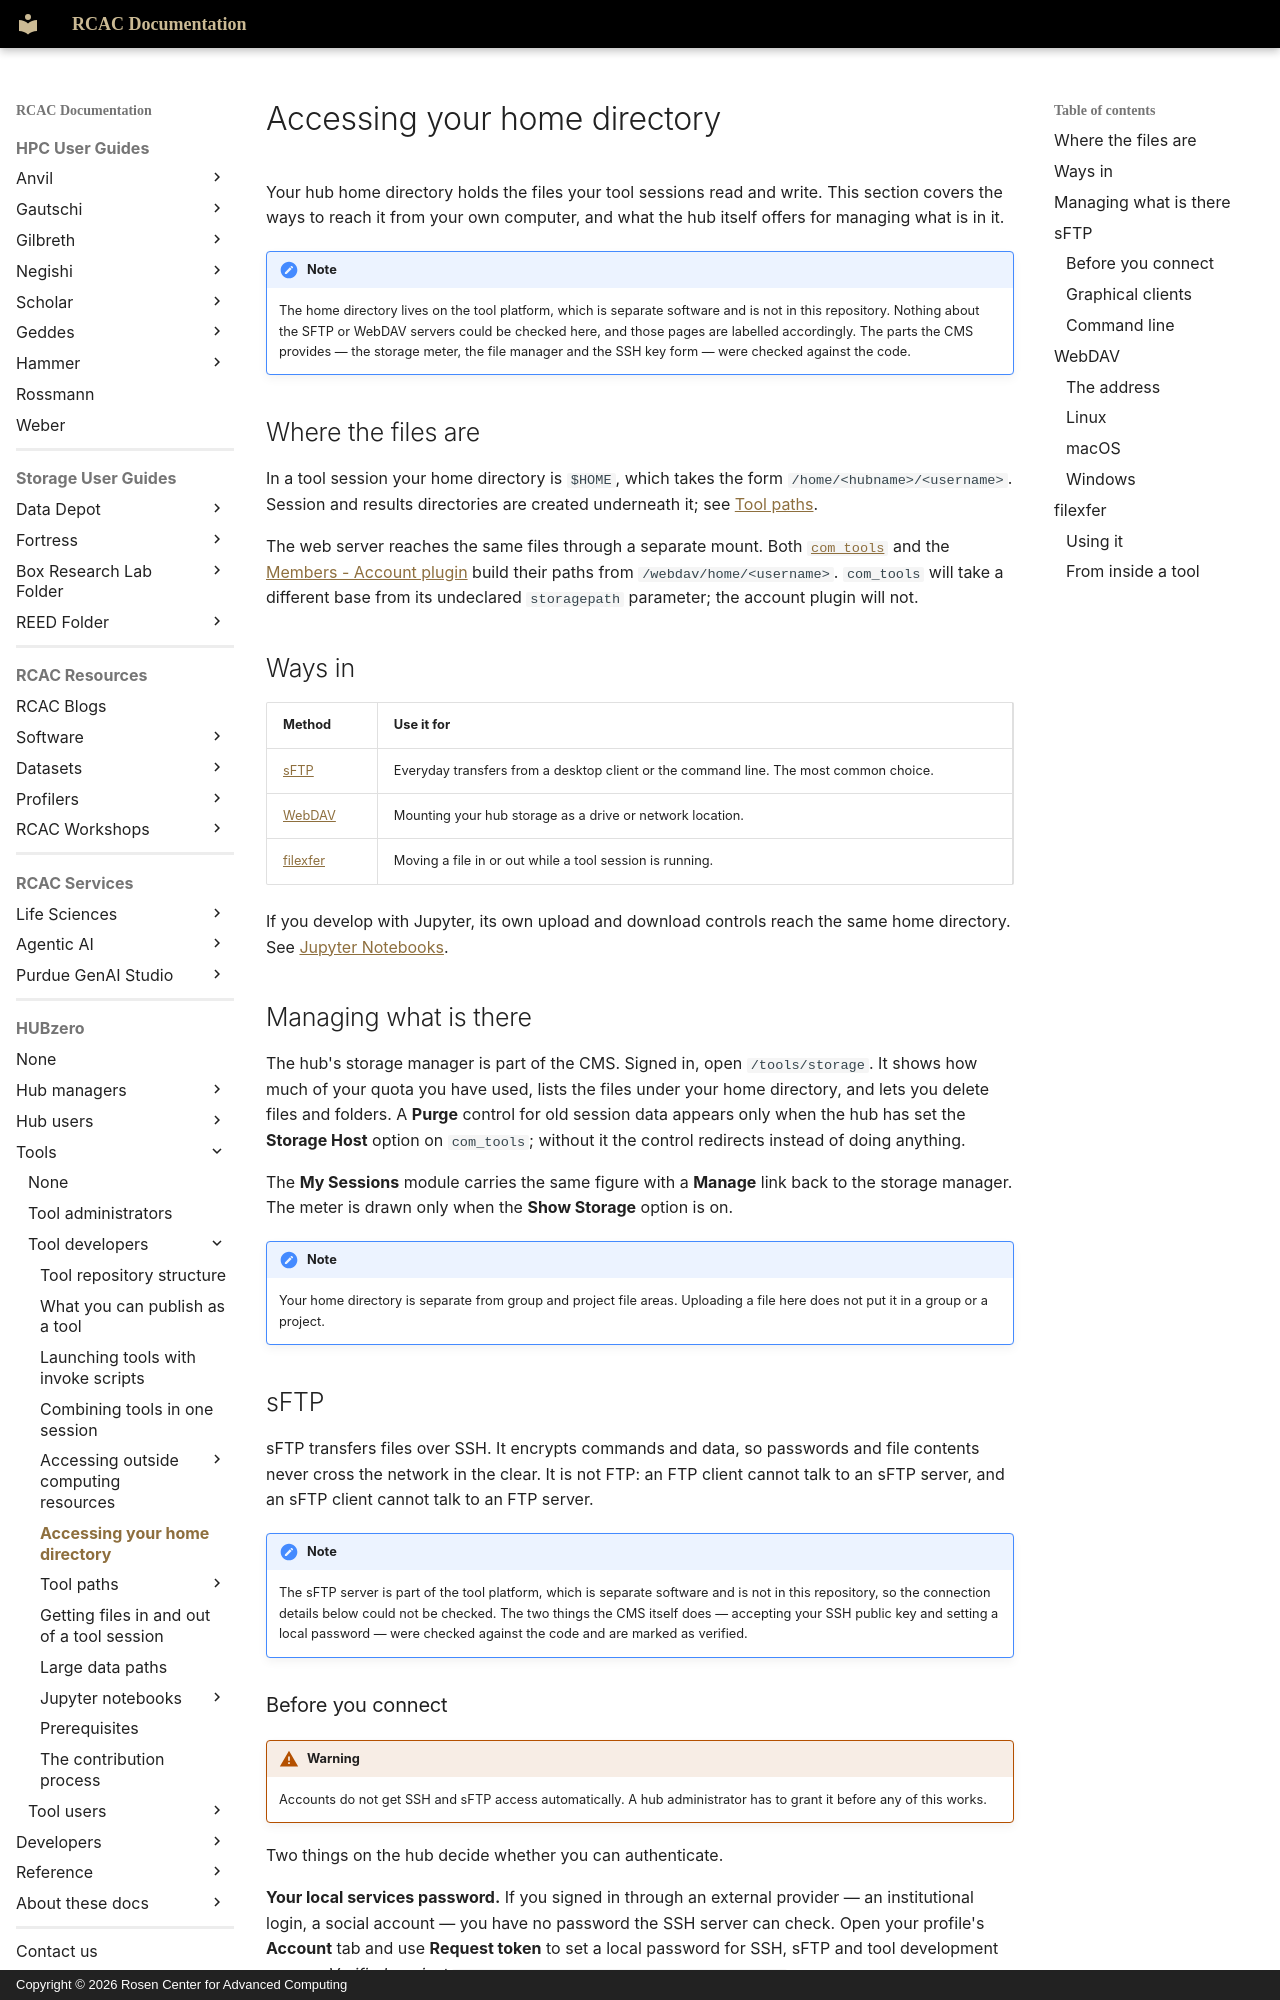

repository: PurdueRCAC/RCAC-Docs · page: hubzero/tools/developers/accesshomedir/index.html · generator: mkdocs · copyright: Copyright © 2026 Rosen Center for Advanced Computing

---
tags:
- HUBzero
render_macros: false
hubzero:
  upstream: docs/tools/developers/06-accesshomedir.md
  commit: 9c1a8c678002bdfb41860f90915a3589ab60339e
  status: reviewed
  reviewed-against: 2.4-main @ e097e0236d
  reviewed: '2026-09-10'
  screenshots: none
  source: https://help.hubzero.org/documentation/platform_2_4/tooldevs/accesshomedir
  source-id: '3544'
  modified: '2014-02-28'
  imported: '2026-09-09'
  merged-from: '2.2'
---

# Accessing your home directory

Your hub home directory holds the files your tool sessions read and write. This
section covers the ways to reach it from your own computer, and what the hub
itself offers for managing what is in it.

!!! note
    The home directory lives on the tool platform, which is separate
    software and is not in this repository. Nothing about the SFTP or WebDAV
    servers could be checked here, and those pages are labelled accordingly. The
    parts the CMS provides — the storage meter, the file manager and the SSH key
    form — were checked against the code.

## Where the files are

In a tool session your home directory is `$HOME`, which takes the form
`/home/<hubname>/<username>`. Session and results directories are created
underneath it; see [Tool paths](toolpaths/index.md).

The web server reaches the same files through a separate mount. Both
[`com_tools`](https://github.com/hubzero/hubzero-cms/blob/9c1a8c678002bdfb41860f90915a3589ab60339e/core/components/com_tools/site/controllers/storage.php)
and the [Members - Account plugin](https://github.com/hubzero/hubzero-cms/blob/9c1a8c678002bdfb41860f90915a3589ab60339e/core/plugins/members/account/account.php)
build their paths from `/webdav/home/<username>`. `com_tools` will take a
different base from its undeclared `storagepath` parameter; the account plugin
will not.

## Ways in

| Method | Use it for |
|---|---|
| [sFTP](#sftp) | Everyday transfers from a desktop client or the command line. The most common choice. |
| [WebDAV](#webdav) | Mounting your hub storage as a drive or network location. |
| [filexfer](#filexfer) | Moving a file in or out while a tool session is running. |

If you develop with Jupyter, its own upload and download controls reach the same
home directory. See [Jupyter Notebooks](jupyter-notebooks/index.md).

## Managing what is there

The hub's storage manager is part of the CMS. Signed in, open `/tools/storage`.
It shows how much of your quota you have used, lists the files under your home
directory, and lets you delete files and folders. A **Purge** control for old
session data appears only when the hub has set the **Storage Host** option on
`com_tools`; without it the control redirects instead of doing anything.

The **My Sessions** module carries the same figure with a **Manage** link back
to the storage manager. The meter is drawn only when the **Show Storage**
option is on.

!!! note
    Your home directory is separate from group and project file areas.
    Uploading a file here does not put it in a group or a project.
